Run: headless pygame with SDL's dummy video driver; simulated clock (each Clock.tick advances the game by its frame time, no real sleeping); random seed 0; keys injected as events and as key.get_pressed() state; mouse plan: one left click at the window centre at the start of phase 2, then a move to the lower-right quarter at the start of phase 3.
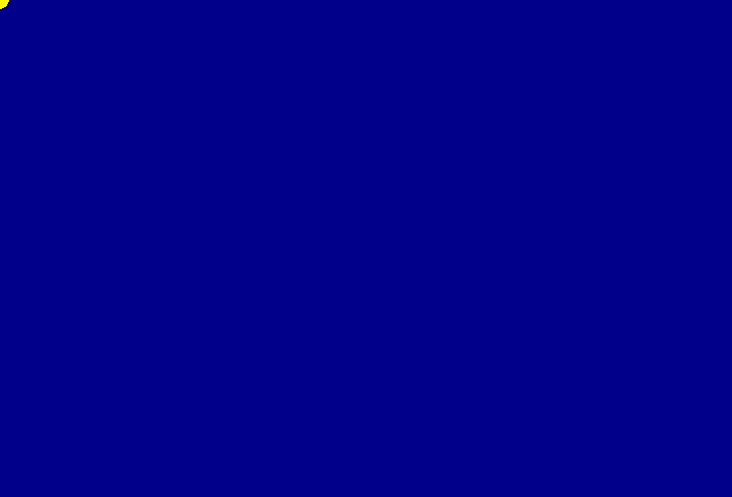
Frame 1 of 4 · flips 1–60 · no input
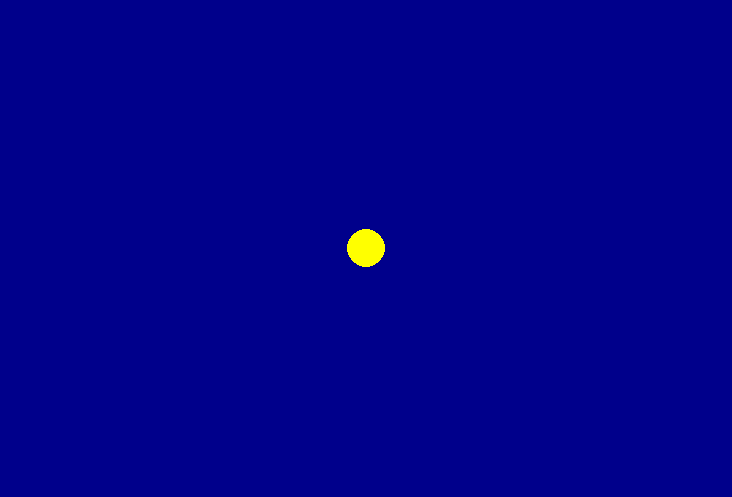
Frame 2 of 4 · flips 61–180 · clicked the window centre · tapped SPACE, RETURN · held RIGHT (→), D
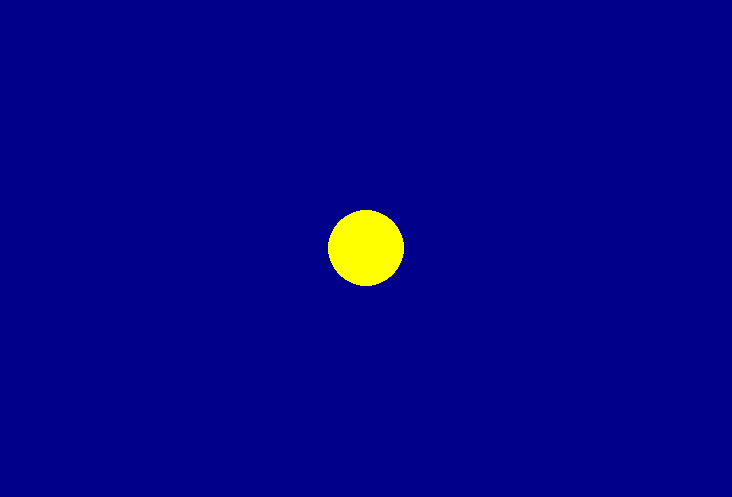
Frame 3 of 4 · flips 181–300 · moved the mouse to the lower-right quarter · held DOWN (↓), S
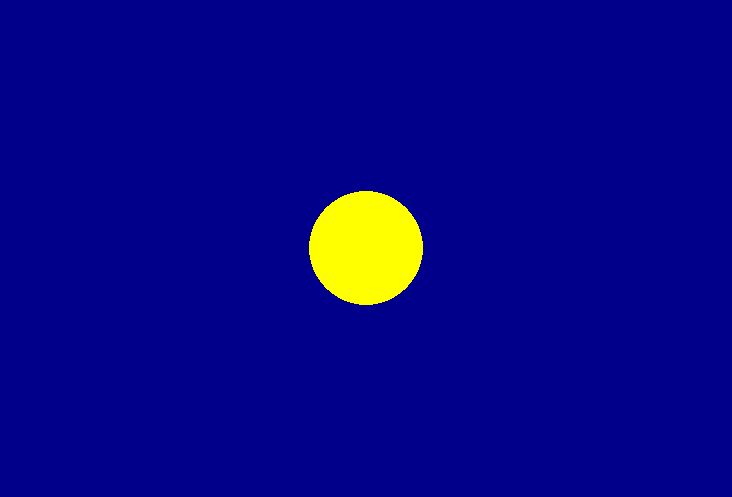
Frame 4 of 4 · flips 301–420 · held LEFT (←), A, UP (↑), W

The pygame program that drew these frames:

import pygame
import random


def draw_circle(r, screen, pos_x, pos_y):
    pygame.draw.circle(screen, "yellow", (pos_x, pos_y), r)


if __name__ == '__main__':
    pygame.init()
    size = width, height = random.randint(300, 800), random.randint(300, 800)
    screen = pygame.display.set_mode(size)
    v = 10  # пикселей в секунду
    fps = 60  # кадры в секунду
    clock = pygame.time.Clock()
    running = True
    r = 0
    pos_x, pos_y = 0, 0
    while running:
        screen.fill("dark blue")
        for event in pygame.event.get():
            if event.type == pygame.QUIT:
                running = False
            if event.type == pygame.MOUSEBUTTONDOWN:
                pos_x, pos_y = event.pos
                r = 0
        r += v * clock.tick() / 1000
        draw_circle(r, screen, pos_x, pos_y)
        pygame.display.flip()
    pygame.quit()
